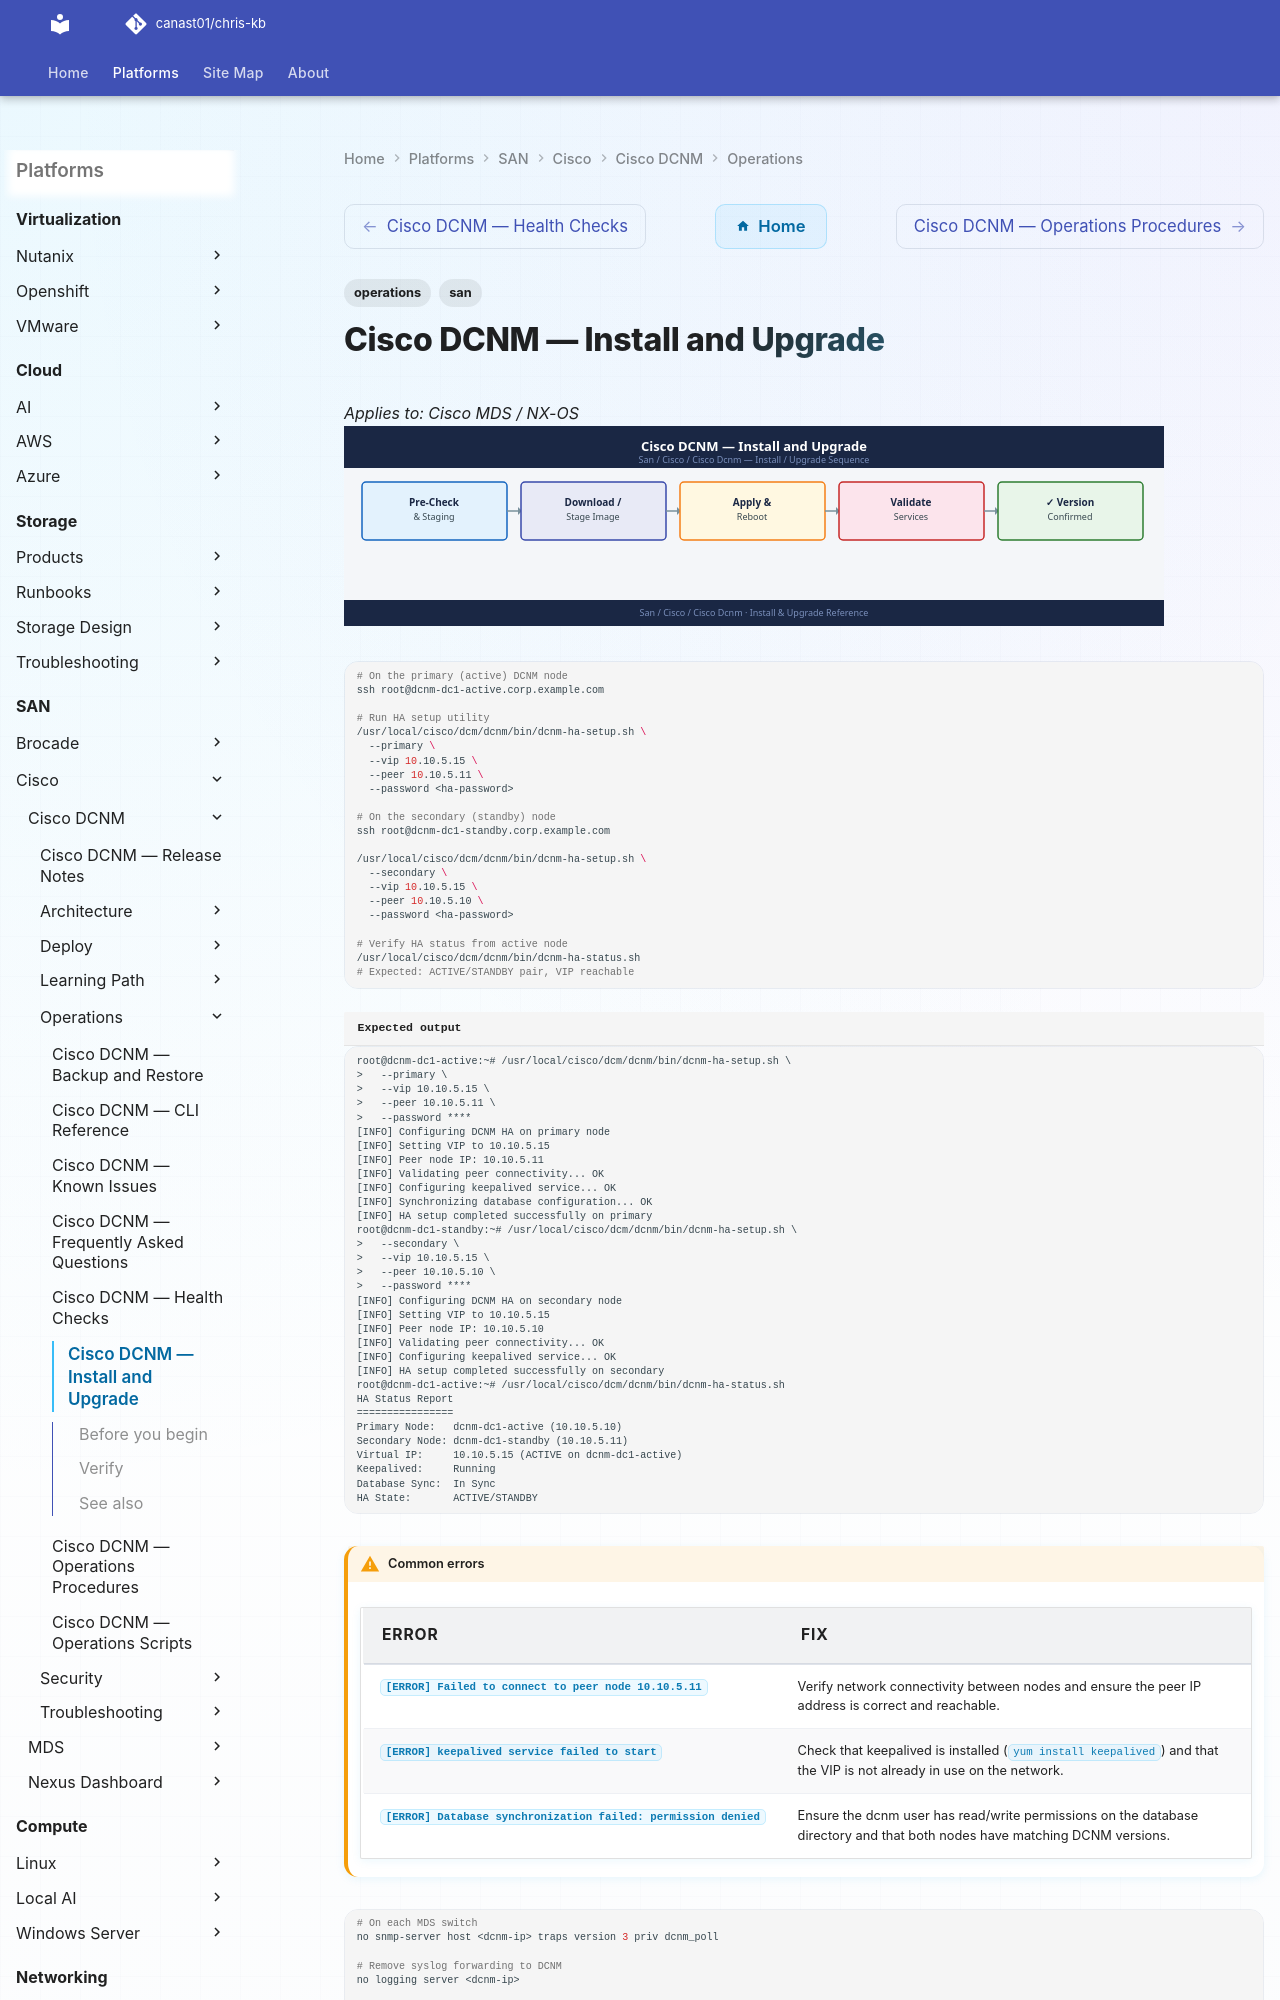

repository: canast01/chris-kb · page: san/cisco/cisco-dcnm/operations/install-upgrade/index.html · generator: mkdocs

---
tags:
  - operations
  - san
---
# Cisco DCNM — Install and Upgrade

*Applies to: Cisco MDS / NX-OS*
![Cisco DCNM — Install and Upgrade](../../../../assets/san-cisco-cisco-dcnm-operations-install-upgrade.svg)

```bash
# On the primary (active) DCNM node
ssh root@dcnm-dc1-active.corp.example.com

# Run HA setup utility
/usr/local/cisco/dcm/dcnm/bin/dcnm-ha-setup.sh \
  --primary \
  --vip 10.10.5.15 \
  --peer 10.10.5.11 \
  --password <ha-password>

# On the secondary (standby) node
ssh root@dcnm-dc1-standby.corp.example.com

/usr/local/cisco/dcm/dcnm/bin/dcnm-ha-setup.sh \
  --secondary \
  --vip 10.10.5.15 \
  --peer 10.10.5.10 \
  --password <ha-password>

# Verify HA status from active node
/usr/local/cisco/dcm/dcnm/bin/dcnm-ha-status.sh
# Expected: ACTIVE/STANDBY pair, VIP reachable
```
